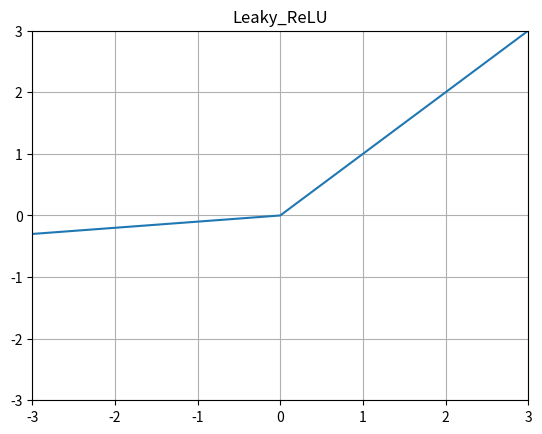

This figure's Python source:
import numpy as np 
import matplotlib.pyplot as plt

a=0.1

def leaky_relu(x):
  if x>0:
    return x
  else:
    return a*x

leaky_relu2 = lambda x : np.maximum(a*x, x)

x = np.arange(-5, 5, 0.1)
# y = np.array([leaky_relu(x) for x in x])
y = leaky_relu2(x)

plt.plot(x, y)
plt.title('Leaky_ReLU')
plt.ylim([-3.0, 3.0])
plt.xlim([-3.0, 3.0])
plt.grid()
plt.show()
